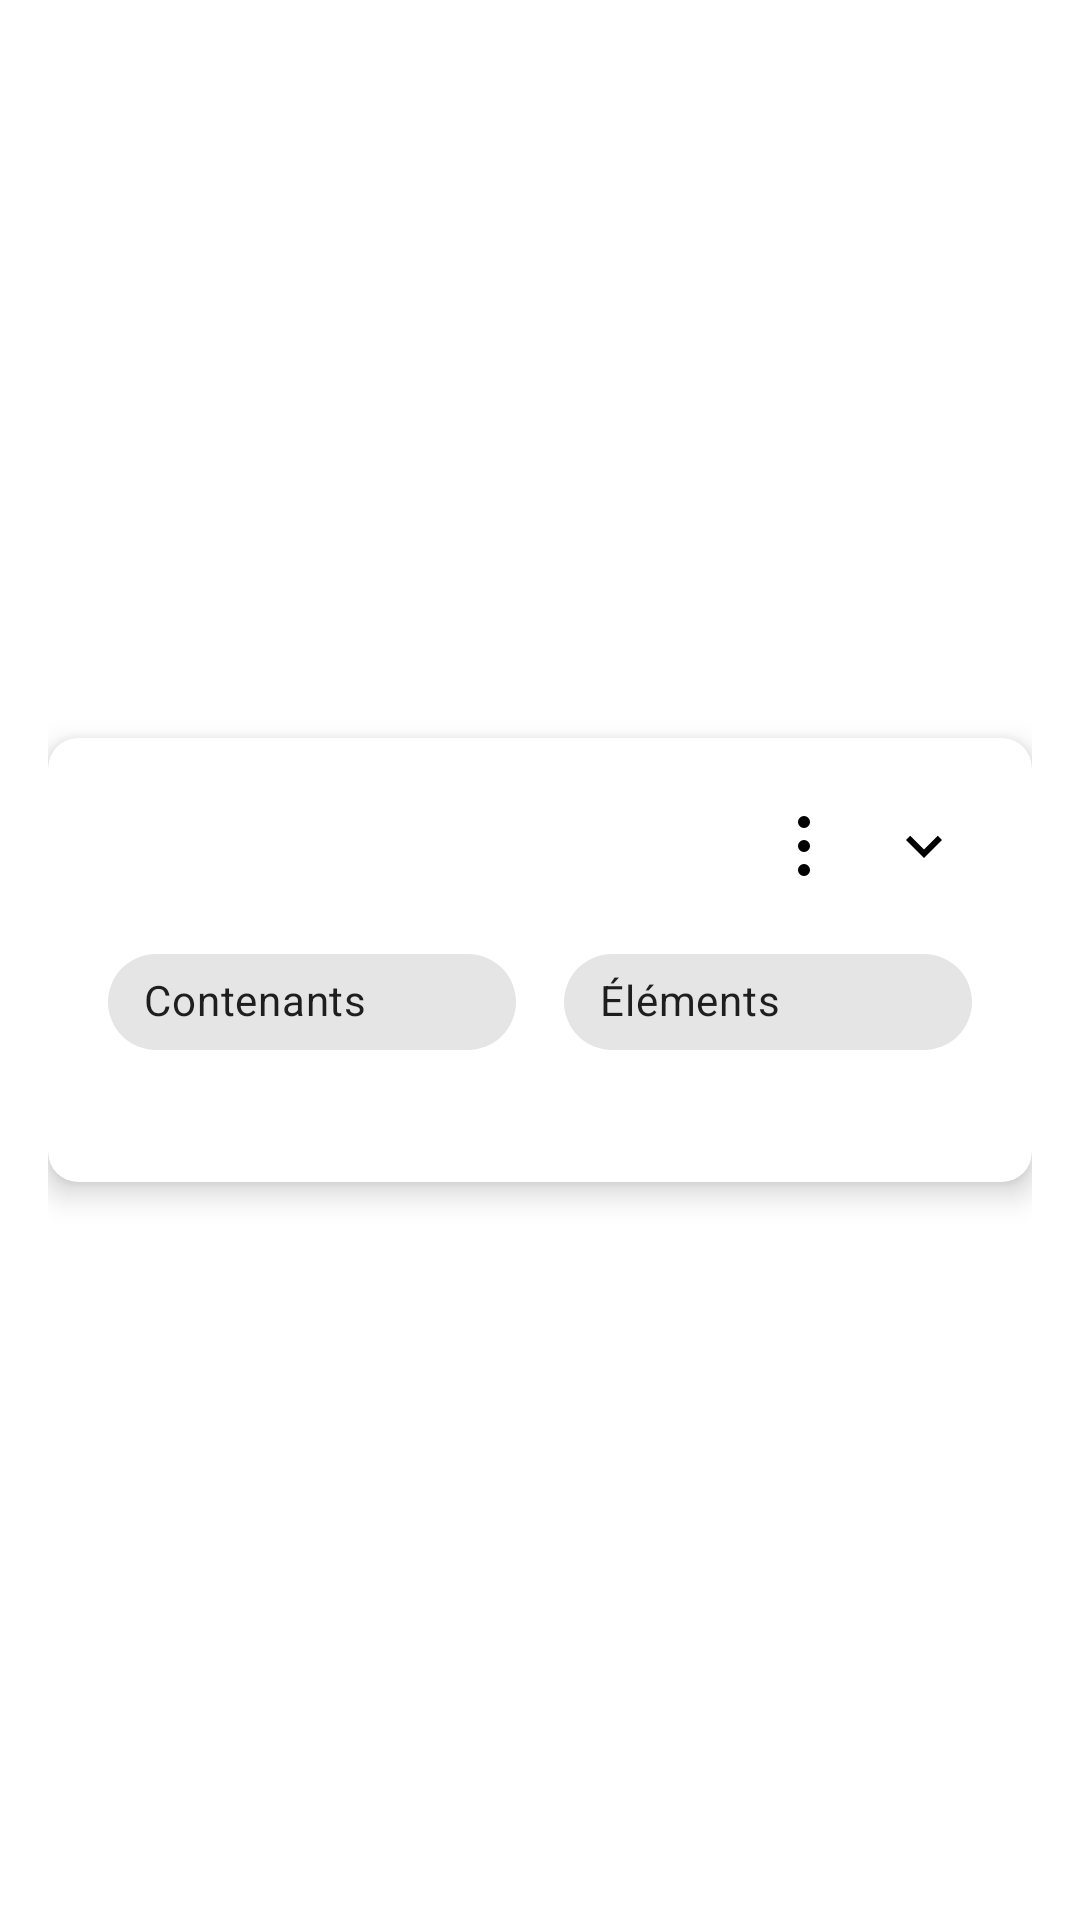

The Android layout XML behind this screen, and the referenced resources:
<!-- AndroidManifest.xml: application theme Theme.New1 -->
<!-- res/layout/popup_room_content_container.xml -->
<?xml version="1.0" encoding="utf-8"?>
<LinearLayout xmlns:android="http://schemas.android.com/apk/res/android"
    xmlns:app="http://schemas.android.com/apk/res-auto"
    android:layout_width="match_parent"
    android:layout_height="wrap_content"
    android:background="@android:color/transparent"
    android:gravity="center"
    android:paddingStart="16dp"
    android:paddingTop="16dp"
    android:paddingEnd="16dp"
    android:paddingBottom="16dp">

    <com.google.android.material.card.MaterialCardView
        android:layout_width="match_parent"
        android:layout_height="wrap_content"
        app:cardCornerRadius="@dimen/room_content_card_corner_radius"
        app:cardElevation="@dimen/room_content_card_elevation_level_0">

        <LinearLayout
            android:layout_width="match_parent"
            android:layout_height="wrap_content"
            android:orientation="vertical"
            android:paddingStart="20dp"
            android:paddingTop="20dp"
            android:paddingEnd="20dp"
            android:paddingBottom="20dp">

            <LinearLayout
                android:layout_width="match_parent"
                android:layout_height="wrap_content"
                android:gravity="center_vertical"
                android:orientation="horizontal">

                <TextView
                    android:id="@+id/text_popup_container_name"
                    android:layout_width="0dp"
                    android:layout_height="wrap_content"
                    android:layout_weight="1"
                    android:ellipsize="end"
                    android:maxLines="2"
                    android:textColor="@color/text_dark"
                    android:textSize="18sp"
                    android:textStyle="bold" />

                <ImageView
                    android:id="@+id/button_popup_container_menu"
                    android:layout_width="@dimen/list_item_action_icon_size"
                    android:layout_height="@dimen/list_item_action_icon_size"
                    android:layout_marginStart="12dp"
                    android:background="?attr/selectableItemBackgroundBorderless"
                    android:contentDescription="@null"
                    android:padding="4dp"
                    android:src="@drawable/ic_more_vertical"
                    android:tint="@color/icon_brown" />

                <ImageView
                    android:id="@+id/button_popup_container_toggle"
                    android:layout_width="@dimen/list_item_action_icon_size"
                    android:layout_height="@dimen/list_item_action_icon_size"
                    android:layout_marginStart="8dp"
                    android:background="?attr/selectableItemBackgroundBorderless"
                    android:contentDescription="@null"
                    android:padding="4dp"
                    android:src="@drawable/ic_chevron_down"
                    android:tint="@color/icon_brown" />
            </LinearLayout>

            <LinearLayout
                android:layout_width="match_parent"
                android:layout_height="wrap_content"
                android:layout_marginTop="12dp"
                android:gravity="center_vertical"
                android:orientation="horizontal"
                android:weightSum="2">

                <com.google.android.material.chip.Chip
                    android:id="@+id/chip_popup_filter_containers"
                    style="@style/Widget.MaterialComponents.Chip.Filter"
                    android:layout_width="0dp"
                    android:layout_height="wrap_content"
                    android:layout_marginEnd="8dp"
                    android:layout_weight="1"
                    android:checkable="true"
                    android:text="@string/room_content_filter_containers" />

                <com.google.android.material.chip.Chip
                    android:id="@+id/chip_popup_filter_items"
                    style="@style/Widget.MaterialComponents.Chip.Filter"
                    android:layout_width="0dp"
                    android:layout_height="wrap_content"
                    android:layout_marginStart="8dp"
                    android:layout_weight="1"
                    android:checkable="true"
                    android:text="@string/room_content_filter_items" />
            </LinearLayout>

            <ScrollView
                android:layout_width="match_parent"
                android:layout_height="wrap_content"
                android:layout_marginTop="16dp">

                <LinearLayout
                    android:id="@+id/container_popup_container_details"
                    android:layout_width="match_parent"
                    android:layout_height="wrap_content"
                    android:orientation="vertical"
                    android:visibility="gone">

                    <TextView
                        android:id="@+id/text_popup_container_comment"
                        android:layout_width="match_parent"
                        android:layout_height="wrap_content"
                        android:textColor="@color/text_dark"
                        android:textSize="14sp"
                        android:visibility="gone" />

                    <TextView
                        android:id="@+id/text_popup_container_metadata"
                        android:layout_width="match_parent"
                        android:layout_height="wrap_content"
                        android:layout_marginTop="12dp"
                        android:textColor="@color/text_dark"
                        android:textSize="13sp"
                        android:visibility="gone" />
                </LinearLayout>
            </ScrollView>
        </LinearLayout>
    </com.google.android.material.card.MaterialCardView>

</LinearLayout>
<!-- resources referenced by this layout -->
<resources>
  <color name="icon_brown">#FF000000</color>
  <color name="text_dark">#FF000000</color>
  <dimen name="list_item_action_icon_size">32dp</dimen>
  <dimen name="room_content_card_corner_radius">10dp</dimen>
  <dimen name="room_content_card_elevation_level_0">6dp</dimen>
  <!-- drawable ic_chevron_down (drawable) -->
  <vector xmlns:android="http://schemas.android.com/apk/res/android"
      android:width="24dp"
      android:height="24dp"
      android:viewportWidth="24"
      android:viewportHeight="24">
      <path
          android:fillColor="@color/icon_brown"
          android:pathData="M7.41,8.58L12,13.17l4.59,-4.59L18,10l-6,6 -6,-6z" />
  </vector>
  <!-- drawable ic_more_vertical (drawable) -->
  <?xml version="1.0" encoding="utf-8"?>
  <vector xmlns:android="http://schemas.android.com/apk/res/android"
      android:width="24dp"
      android:height="24dp"
      android:viewportWidth="24"
      android:viewportHeight="24">
      <path
          android:fillColor="@android:color/black"
          android:pathData="M12,6a2,2 0 1,1 0,-4 2,2 0 0,1 0,4z" />
      <path
          android:fillColor="@android:color/black"
          android:pathData="M12,14a2,2 0 1,1 0,-4 2,2 0 0,1 0,4z" />
      <path
          android:fillColor="@android:color/black"
          android:pathData="M12,22a2,2 0 1,1 0,-4 2,2 0 0,1 0,4z" />
  </vector>
  <string name="room_content_filter_containers">Contenants</string>
  <string name="room_content_filter_items">Éléments</string>
  <style name="Theme.New1" parent="Theme.MaterialComponents.Light.NoActionBar">
          <item name="colorPrimary">@color/button_blue</item>
          <item name="colorSecondary">@color/button_blue</item>
          <item name="android:colorAccent">@color/button_blue</item>
      </style>
  <color name="button_blue">#4A53FF</color>
</resources>
